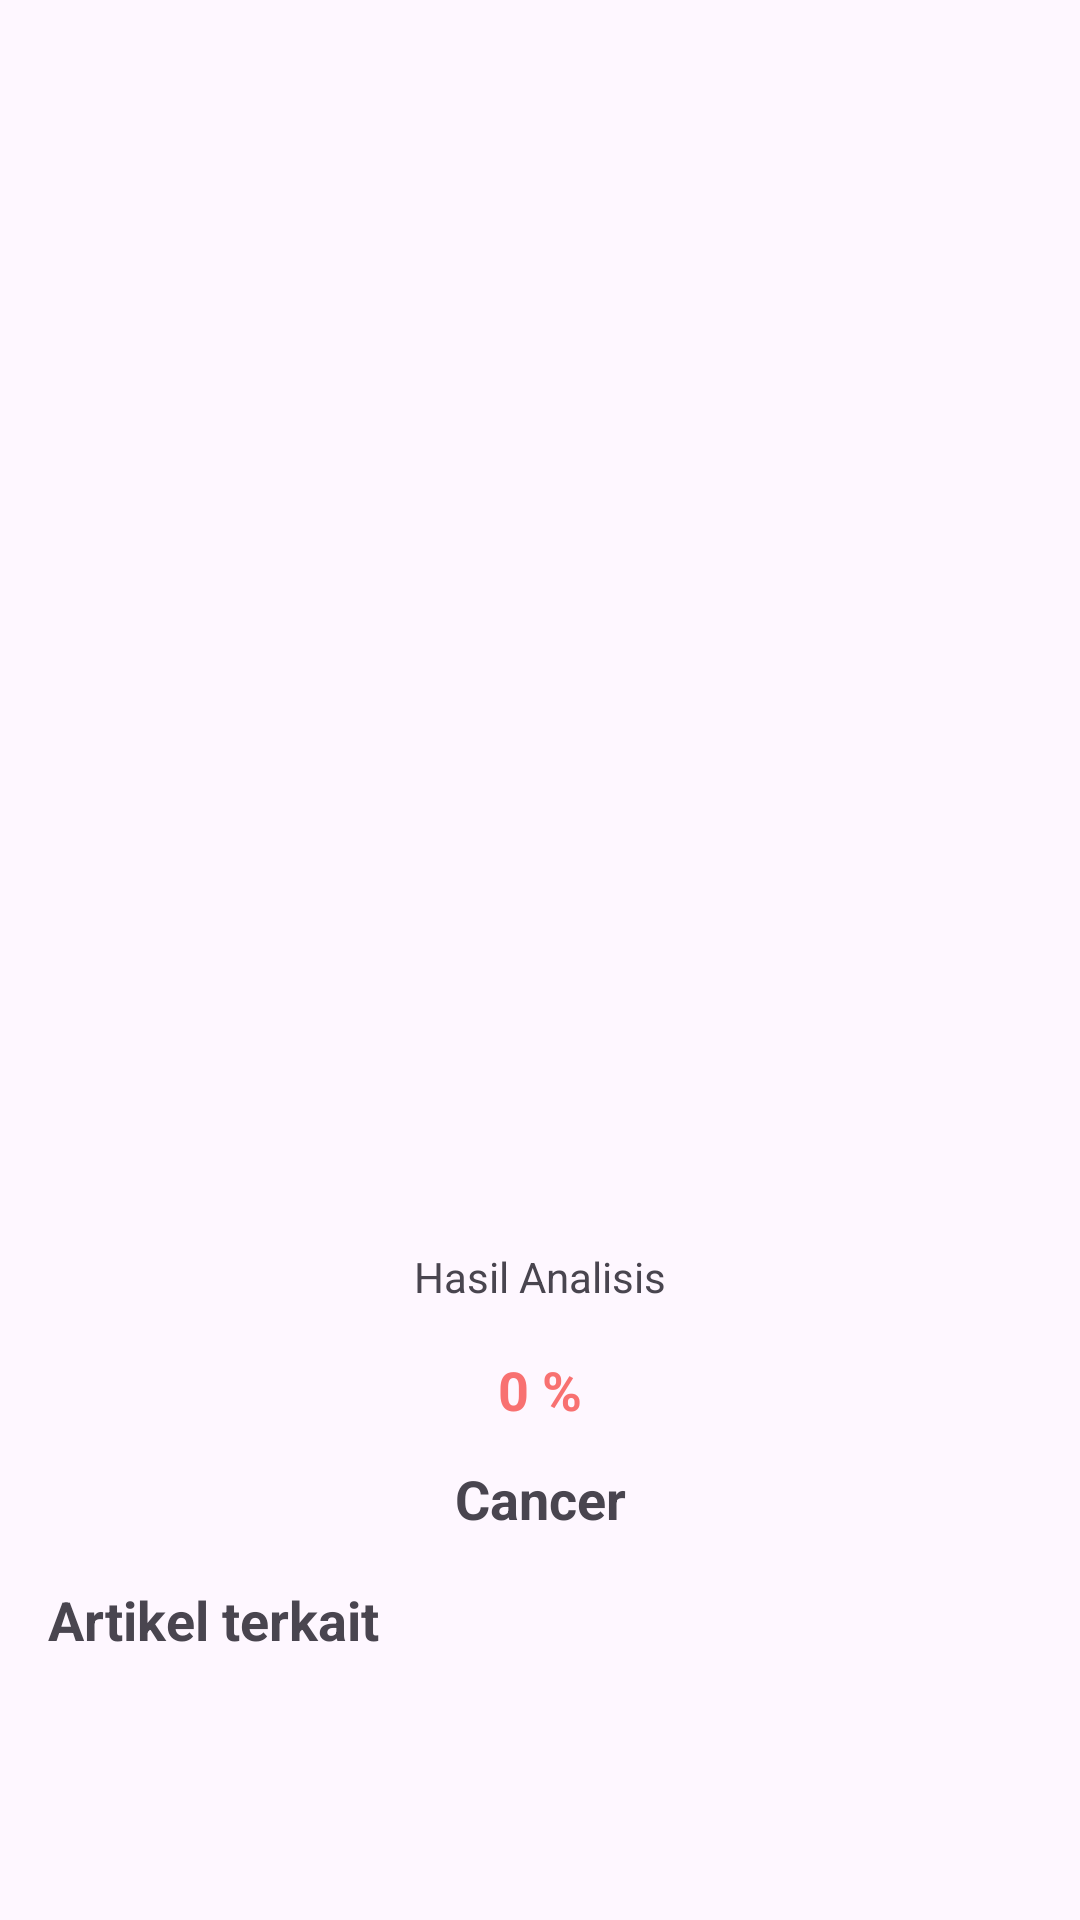

Reconstruct the res/layout file that produces this screen, plus the resources it refers to.
<!-- AndroidManifest.xml: application theme Theme.Asclepius -->
<!-- res/layout/activity_result.xml -->
<?xml version="1.0" encoding="utf-8"?>
<ScrollView xmlns:android="http://schemas.android.com/apk/res/android"
    xmlns:tools="http://schemas.android.com/tools"
    xmlns:app="http://schemas.android.com/apk/res-auto"
    android:layout_width="match_parent"
    android:layout_height="match_parent"
    tools:context=".view.ResultActivity">

    <LinearLayout
        android:layout_width="match_parent"
        android:layout_height="wrap_content"
        android:orientation="vertical">

        <ImageView
            android:id="@+id/result_image"
            android:layout_width="match_parent"
            android:layout_height="400dp"
            android:scaleType="fitCenter"
            app:srcCompat="@drawable/ic_place_holder"/>

        <TextView
            android:id="@+id/result_text"
            android:layout_width="match_parent"
            android:layout_height="wrap_content"
            android:layout_margin="16dp"
            android:text="@string/result"
            android:gravity="center"/>

        <TextView
            android:id="@+id/result_score"
            android:layout_width="match_parent"
            android:layout_height="wrap_content"
            android:layout_marginRight="16dp"
            android:layout_marginLeft="16dp"
            android:text="@string/accurate_predicit"
            android:gravity="center"
            android:textStyle="bold"
            android:textColor="@color/primary"
            android:textSize="18sp"/>

        <TextView
            android:id="@+id/result_predict"
            android:layout_width="match_parent"
            android:layout_height="wrap_content"
            android:layout_marginTop="12sp"
            android:layout_marginRight="16dp"
            android:layout_marginLeft="16dp"
            android:text="@string/result_predicit"
            android:gravity="center"
            android:textStyle="bold"
            android:textSize="18sp"/>

        <TextView
            android:id="@+id/title_article"
            android:layout_width="match_parent"
            android:layout_height="wrap_content"
            android:layout_marginTop="16sp"
            android:layout_marginRight="16dp"
            android:layout_marginLeft="16dp"
            android:text="@string/title_article"
            android:gravity="start"
            android:textStyle="bold"
            android:textSize="18sp"/>


        <androidx.recyclerview.widget.RecyclerView
            android:id="@+id/rvArticle"
            android:layout_width="match_parent"
            android:layout_height="wrap_content"
            android:layout_marginTop="16dp"
            android:layout_marginStart="16dp"
            android:layout_marginEnd="16dp"
            android:overScrollMode="never"
            android:scrollbarSize="0dp" />

        <ProgressBar
            android:id="@+id/progressBar"
            style="?android:attr/progressBarStyle"
            android:layout_width="wrap_content"
            android:layout_height="wrap_content"
            android:layout_gravity="center"
            android:visibility="gone"
            app:layout_constraintBottom_toBottomOf="parent"
            app:layout_constraintEnd_toEndOf="parent"
            app:layout_constraintStart_toStartOf="parent"
            app:layout_constraintTop_toTopOf="parent"
            tools:visibility="visible"/>


    </LinearLayout>
</ScrollView>
<!-- resources referenced by this layout -->
<resources>
  <color name="primary">#f87171</color>
  <string name="accurate_predicit">0 %</string>
  <string name="result">Hasil Analisis</string>
  <string name="result_predicit">Cancer</string>
  <string name="title_article">Artikel terkait</string>
  <style name="Theme.Asclepius" parent="Base.Theme.Asclepius" />
  <style name="Base.Theme.Asclepius" parent="Theme.Material3.DayNight">
          
          
          
          <item name="colorPrimary">@color/primary</item>
          <item name="colorOnPrimary">@color/white</item>
          <item name="colorPrimaryVariant">@color/primary</item>
          
          <item name="colorSecondary">@color/colorSc</item>
          <item name="colorOnSecondary">@color/black</item>
  
      </style>
  <color name="white">#FFFFFFFF</color>
  <color name="colorSc">#1F2D4E</color>
  <color name="black">#FF000000</color>
</resources>
